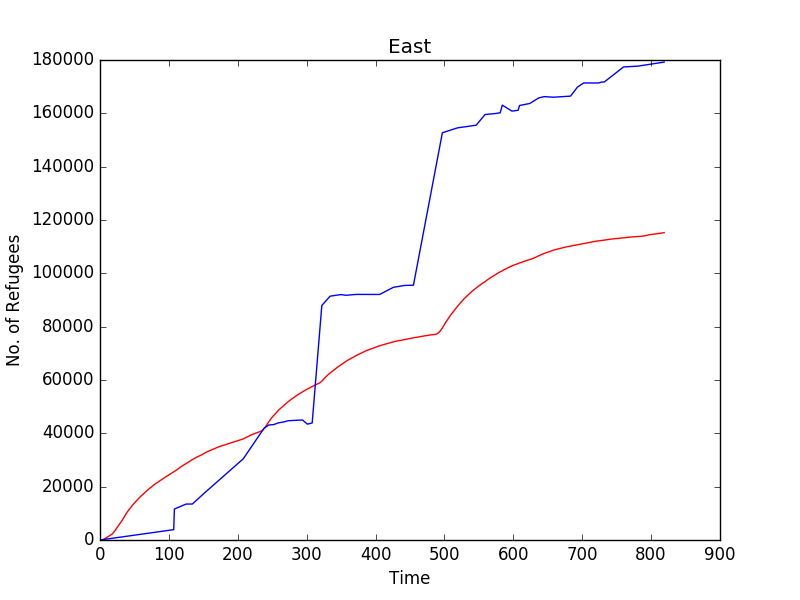

Data behind this chart, as committed beside it:
Time, East, 
0, 0, 0
1, 0, 36
2, 0, 72
3, 30, 108
4, 96, 145
5, 210, 181
6, 342, 217
7, 497, 253
8, 646, 290
9, 800, 326
10, 934, 362
11, 1108, 398
12, 1275, 435
13, 1450, 471
14, 1616, 507
15, 1771, 544
16, 1934, 580
17, 2101, 616
18, 2338, 652
19, 2624, 689
20, 2920, 725
21, 3270, 761
22, 3633, 797
23, 4019, 834
24, 4392, 870
25, 4724, 906
26, 5095, 943
27, 5452, 979
28, 5819, 1015
29, 6174, 1051
30, 6497, 1088
31, 6835, 1124
32, 7297, 1160
33, 7730, 1196
34, 8208, 1233
35, 8644, 1269
36, 9097, 1305
37, 9505, 1342
38, 9892, 1378
39, 10292, 1414
40, 10659, 1450
41, 10977, 1487
42, 11324, 1523
43, 11667, 1559
44, 11991, 1595
45, 12333, 1632
46, 12657, 1668
47, 12982, 1704
48, 13282, 1741
49, 13593, 1777
50, 13902, 1813
51, 14163, 1849
52, 14435, 1886
53, 14741, 1922
54, 14991, 1958
55, 15256, 1994
56, 15532, 2031
57, 15813, 2067
58, 16084, 2103
59, 16306, 2139
... 760 more rows
